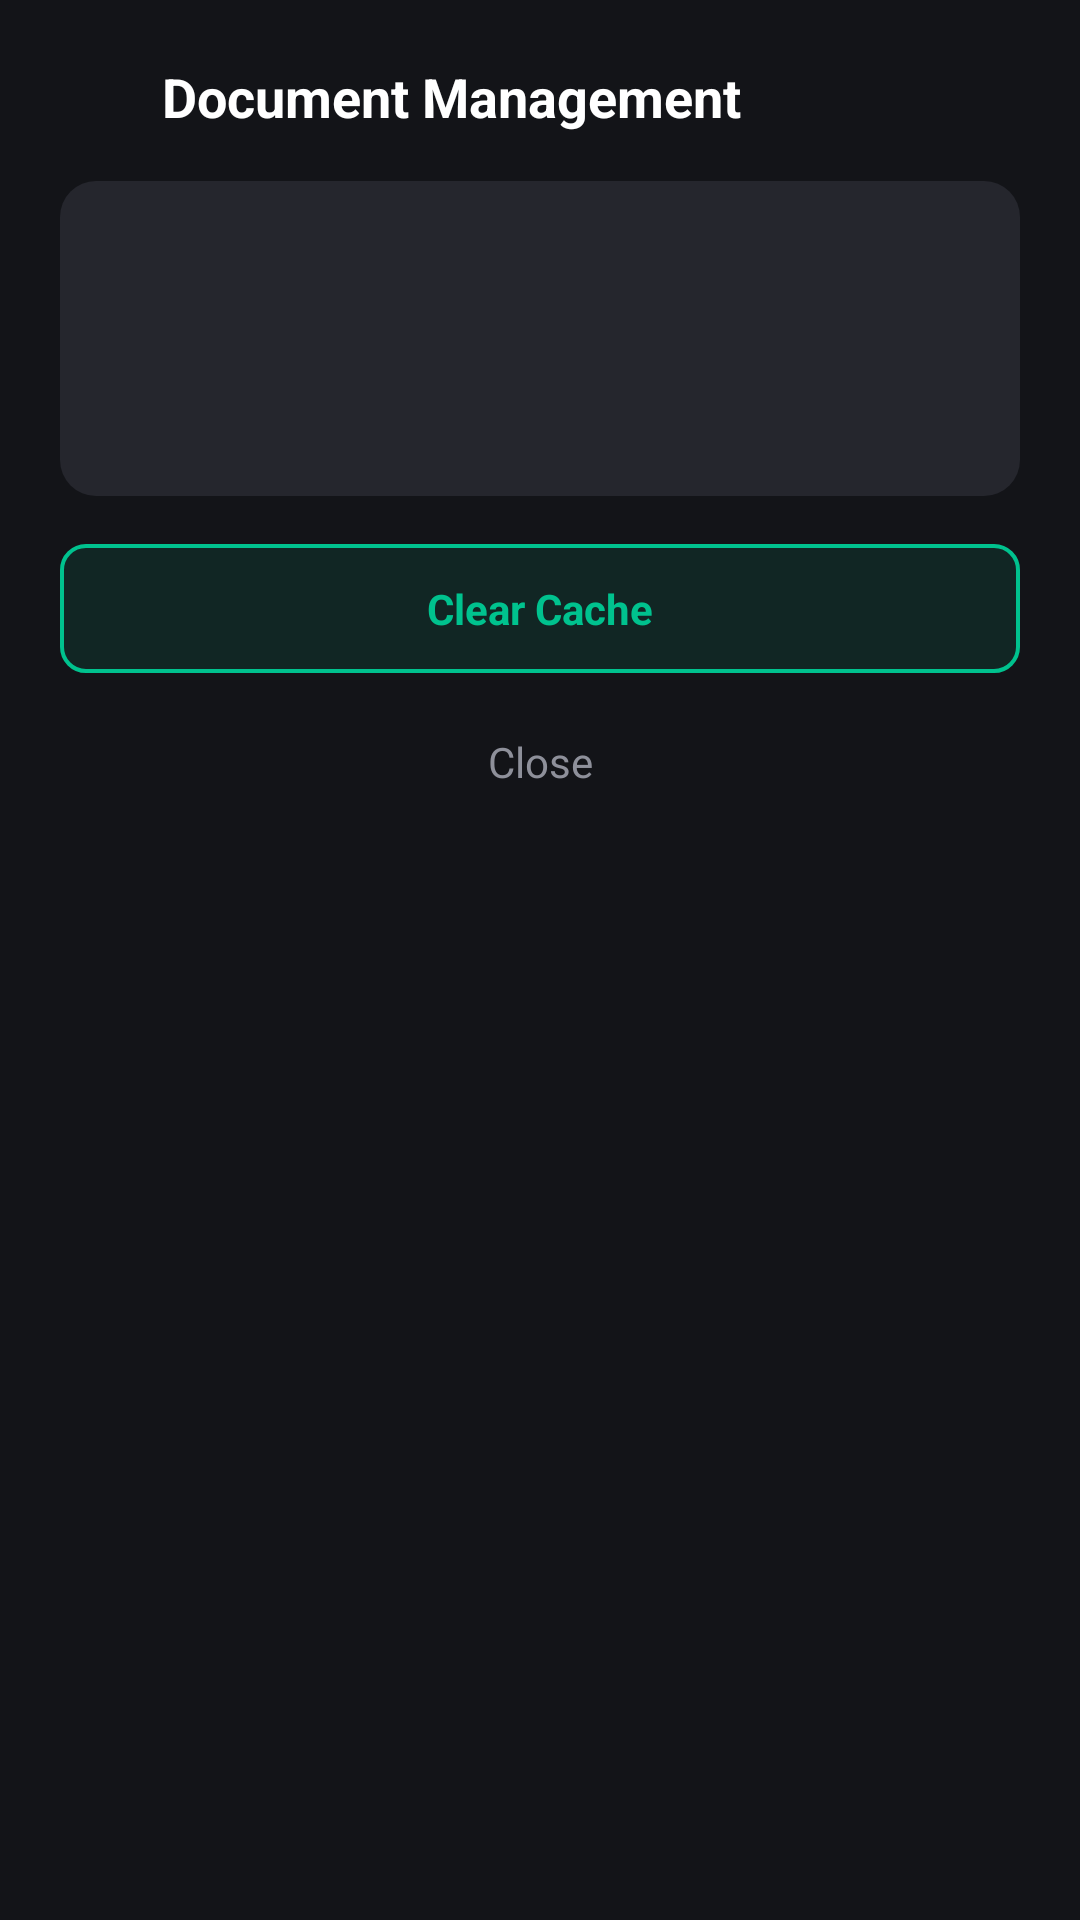

Reconstruct the res/layout file that produces this screen, plus the resources it refers to.
<!-- AndroidManifest.xml: application theme Theme.TScanner -->
<!-- res/layout/dialog_doc_management.xml -->
<?xml version="1.0" encoding="utf-8"?>
<LinearLayout
    xmlns:android="http://schemas.android.com/apk/res/android"
    xmlns:app="http://schemas.android.com/apk/res-auto"
    xmlns:tools="http://schemas.android.com/tools"
    android:layout_width="match_parent"
    android:layout_height="wrap_content"
    android:orientation="vertical"
    android:padding="20dp"
    android:background="@drawable/bg_card_rounded">

    <LinearLayout
        android:layout_width="match_parent"
        android:layout_height="wrap_content"
        android:orientation="horizontal"
        android:gravity="center_vertical">

        <ImageView
            android:layout_width="24dp"
            android:layout_height="24dp"
            android:src="@drawable/ic_storage"
            app:tint="@color/primary_teal"
            android:contentDescription="@null" />

        <TextView
            android:layout_width="wrap_content"
            android:layout_height="wrap_content"
            android:layout_marginStart="10dp"
            android:text="@string/storage_stats_title"
            android:textColor="@color/text_primary"
            android:textSize="18sp"
            android:textStyle="bold" />
    </LinearLayout>

    <LinearLayout
        android:layout_width="match_parent"
        android:layout_height="wrap_content"
        android:layout_marginTop="16dp"
        android:background="@drawable/bg_search_bar"
        android:padding="16dp"
        android:orientation="vertical">

        <TextView
            android:id="@+id/tv_stat_total_docs"
            android:layout_width="wrap_content"
            android:layout_height="wrap_content"
            tools:text="Tổng số tài liệu: 0"
            android:textColor="@color/text_primary"
            android:textSize="14sp" />

        <TextView
            android:id="@+id/tv_stat_total_pdfs"
            android:layout_width="wrap_content"
            android:layout_height="wrap_content"
            android:layout_marginTop="8dp"
            tools:text="Tập tin PDF: 0"
            android:textColor="@color/text_primary"
            android:textSize="14sp" />

        <TextView
            android:id="@+id/tv_stat_storage_used"
            android:layout_width="wrap_content"
            android:layout_height="wrap_content"
            android:layout_marginTop="8dp"
            tools:text="Dung lượng sử dụng: 0 KB"
            android:textColor="@color/primary_teal"
            android:textSize="14sp"
            android:textStyle="bold" />
    </LinearLayout>

    
    <TextView
        android:id="@+id/btn_clear_cache"
        android:layout_width="match_parent"
        android:layout_height="wrap_content"
        android:layout_marginTop="16dp"
        android:background="@drawable/btn_outline_teal"
        android:gravity="center"
        android:paddingVertical="12dp"
        android:text="@string/clear_cache"
        android:textColor="@color/primary_teal"
        android:textSize="14sp"
        android:textStyle="bold"
        android:clickable="true"
        android:focusable="true" />

    <TextView
        android:id="@+id/btn_close_management"
        android:layout_width="match_parent"
        android:layout_height="wrap_content"
        android:layout_marginTop="10dp"
        android:gravity="center"
        android:paddingVertical="10dp"
        android:text="@string/close"
        android:textColor="@color/text_secondary"
        android:textSize="14sp"
        android:clickable="true"
        android:focusable="true" />
</LinearLayout>
<!-- resources referenced by this layout -->
<resources>
  <color name="primary_teal">#00C28E</color>
  <color name="text_primary">#FFFFFF</color>
  <color name="text_secondary">#8E909A</color>
  <!-- drawable bg_search_bar (drawable) -->
  <?xml version="1.0" encoding="utf-8"?>
  <shape xmlns:android="http://schemas.android.com/apk/res/android"
      android:shape="rectangle">
      <solid android:color="@color/search_bg"/>
      <corners android:radius="12dp"/>
  </shape>
  <!-- drawable btn_outline_teal (drawable) -->
  <?xml version="1.0" encoding="utf-8"?>
  <ripple xmlns:android="http://schemas.android.com/apk/res/android"
      android:color="#3300C28E">
      <item>
          <shape android:shape="rectangle">
              <solid android:color="#1A00C28E"/>
              <stroke
                  android:width="1.2dp"
                  android:color="@color/primary_teal"/>
              <corners android:radius="8dp"/>
          </shape>
      </item>
  </ripple>
  <string name="clear_cache">Clear Cache</string>
  <string name="close">Close</string>
  <string name="storage_stats_title">Document Management</string>
  <style name="Theme.TScanner" parent="Theme.MaterialComponents.DayNight.NoActionBar">
          
          <item name="colorPrimary">@color/primary_teal</item>
          <item name="colorPrimaryVariant">@color/primary_teal_dark</item>
          <item name="colorOnPrimary">#FFFFFF</item>
          <item name="colorSecondary">@color/primary_teal</item>
          <item name="colorOnSecondary">#FFFFFF</item>
          
          
          <item name="android:windowLightStatusBar">false</item>
          
          
          <item name="android:windowBackground">@color/bg_dark</item>
          <item name="colorSurface">@color/card_dark</item>
          <item name="colorOnSurface">@color/text_primary</item>
  
          
          <item name="alertDialogTheme">@style/ThemeOverlay.TScanner.Dialog</item>
          <item name="materialAlertDialogTheme">@style/ThemeOverlay.TScanner.Dialog</item>
      </style>
  <color name="search_bg">#25262D</color>
  <color name="primary_teal_dark">#00966D</color>
  <color name="bg_dark">#131418</color>
  <color name="card_dark">#222329</color>
  <style name="ThemeOverlay.TScanner.Dialog" parent="ThemeOverlay.MaterialComponents.MaterialAlertDialog">
          <item name="colorSurface">@color/card_dark_elevated</item>
          <item name="colorOnSurface">@color/text_primary</item>
          <item name="colorPrimary">@color/primary_teal</item>
          <item name="android:textColorPrimary">@color/text_primary</item>
          <item name="android:textColorSecondary">@color/text_secondary</item>
      </style>
  <color name="card_dark_elevated">#282A32</color>
</resources>
